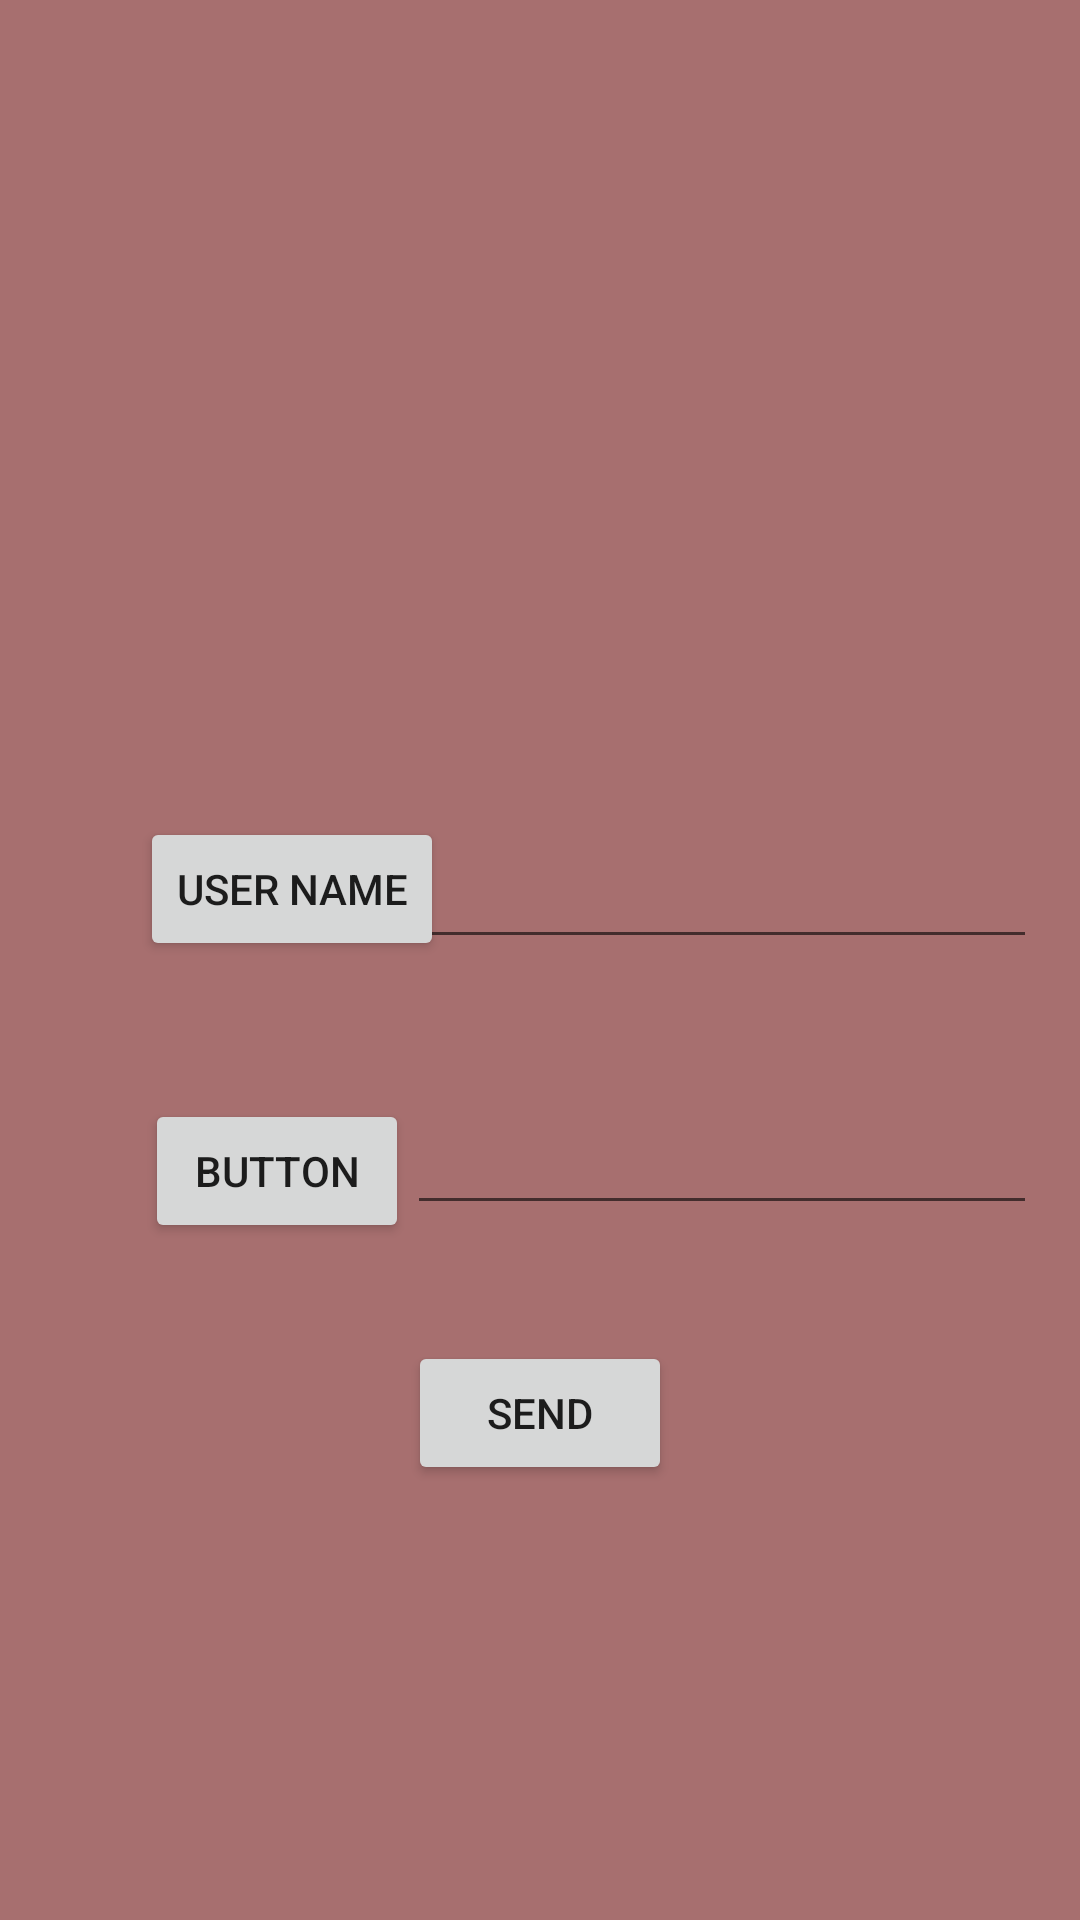

Android layout source for this screen:
<!-- AndroidManifest.xml: application theme AppTheme -->
<!-- res/layout/activity_main.xml -->
<?xml version="1.0" encoding="utf-8"?>
<android.support.constraint.ConstraintLayout xmlns:android="http://schemas.android.com/apk/res/android"
    xmlns:app="http://schemas.android.com/apk/res-auto"
    xmlns:tools="http://schemas.android.com/tools"
    android:layout_width="match_parent"
    android:layout_height="match_parent"
    tools:context="com.example.buscis_c2_l9.projectapp.MainActivity">

    <Button
        android:id="@+id/UserName"
        android:layout_width="wrap_content"
        android:layout_height="wrap_content"
        android:text="@string/UserName"
        app:layout_constraintBottom_toBottomOf="parent"
        app:layout_constraintLeft_toLeftOf="parent"
        app:layout_constraintRight_toRightOf="parent"
        app:layout_constraintTop_toTopOf="parent"
        app:layout_constraintHorizontal_bias="0.18"
        app:layout_constraintVertical_bias="0.46" />

    <EditText
        android:id="@+id/UserEnt"
        android:layout_width="wrap_content"
        android:layout_height="wrap_content"
        android:contentDescription="@string/UserEnt"
        android:ems="10"
        android:inputType="textPersonName"
        app:layout_constraintBottom_toBottomOf="parent"
        app:layout_constraintLeft_toLeftOf="parent"
        app:layout_constraintRight_toRightOf="parent"
        app:layout_constraintTop_toTopOf="parent"
        app:layout_constraintHorizontal_bias="0.905"
        app:layout_constraintVertical_bias="0.465" />

    <EditText
        android:id="@+id/PassENt"
        android:layout_width="wrap_content"
        android:layout_height="wrap_content"
        android:ems="10"
        android:inputType="textPassword"
        app:layout_constraintBottom_toBottomOf="parent"
        app:layout_constraintLeft_toLeftOf="parent"
        app:layout_constraintRight_toRightOf="parent"
        app:layout_constraintTop_toTopOf="parent"
        tools:text="@string/PassEnt"
        app:layout_constraintHorizontal_bias="0.905"
        app:layout_constraintVertical_bias="0.613" />

    <Button
        android:id="@+id/Password"
        android:layout_width="wrap_content"
        android:layout_height="wrap_content"
        android:text="Button"
        tools:text="@string/Password"
        app:layout_constraintBottom_toBottomOf="parent"
        app:layout_constraintLeft_toLeftOf="parent"
        app:layout_constraintRight_toRightOf="parent"
        app:layout_constraintTop_toTopOf="parent"
        app:layout_constraintHorizontal_bias="0.178"
        app:layout_constraintVertical_bias="0.619" />

    <Button
        android:id="@+id/Send"
        android:layout_width="wrap_content"
        android:layout_height="wrap_content"
        android:onClick="onClick"
        android:text="Send"
        app:layout_constraintBottom_toBottomOf="parent"
        app:layout_constraintLeft_toLeftOf="parent"
        app:layout_constraintRight_toRightOf="parent"
        app:layout_constraintTop_toTopOf="parent"
        app:layout_constraintVertical_bias="0.755" />

    <TextView
        android:id="@+id/Verify"
        android:layout_width="wrap_content"
        android:layout_height="wrap_content"
        android:text=" "
        app:layout_constraintBottom_toBottomOf="parent"
        app:layout_constraintLeft_toLeftOf="parent"
        app:layout_constraintRight_toRightOf="parent"
        app:layout_constraintTop_toTopOf="parent"
        app:layout_constraintVertical_bias="0.74"
        app:layout_constraintHorizontal_bias="0.768" />

    <ImageView
        android:id="@+id/imageView4"
        android:layout_width="wrap_content"
        android:layout_height="wrap_content"
        app:srcCompat="@drawable/superman"
        app:layout_constraintRight_toRightOf="parent"
        app:layout_constraintTop_toTopOf="parent"
        android:layout_marginTop="1dp"
        android:layout_marginRight="92dp" />
</android.support.constraint.ConstraintLayout>
<!-- resources referenced by this layout -->
<resources>
  <string name="PassEnt">Password Enter</string>
  <string name="Password">Password</string>
  <string name="UserEnt">Enter Username</string>
  <string name="UserName">User Name</string>
  <style name="AppTheme" parent="Theme.AppCompat.Light.DarkActionBar">
          
          <item name="colorPrimary">@color/colorPrimary</item>
          <item name="colorPrimaryDark">@color/colorPrimaryDark</item>
          <item name="colorAccent">@color/colorAccent</item>
          <item name="android:colorBackground">@color/background_material_light</item>
  
      </style>
  <color name="colorPrimary">#710606</color>
  <color name="colorPrimaryDark">#031378</color>
  <color name="colorAccent">#93a1ed</color>
  <color name="background_material_light">#a76f6f</color>
</resources>
